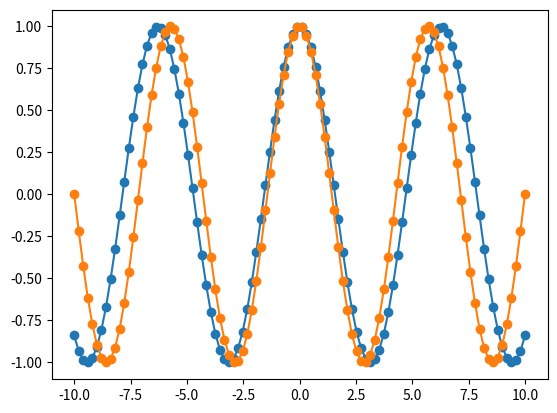

Write Python code to recreate this figure.
import numpy as np
import matplotlib.pyplot as plt

x = np.linspace(-10, 10, 100)
y1 = np.cos(x)
y2 = np.cos(1.1 * x)

plt.plot(x, y1, marker='o')
plt.plot(x, y2, marker='o')
plt.show()